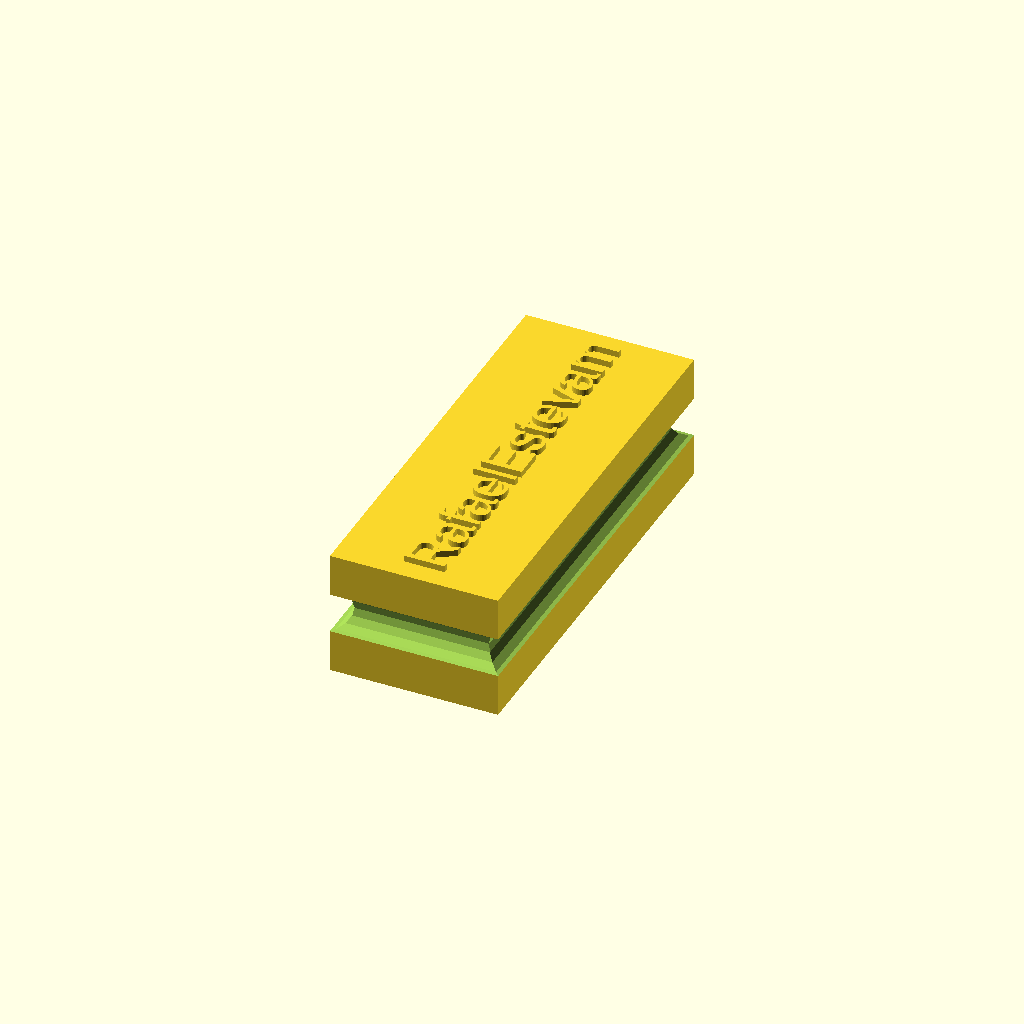
Cell 1: rendered with the file's own defaults.
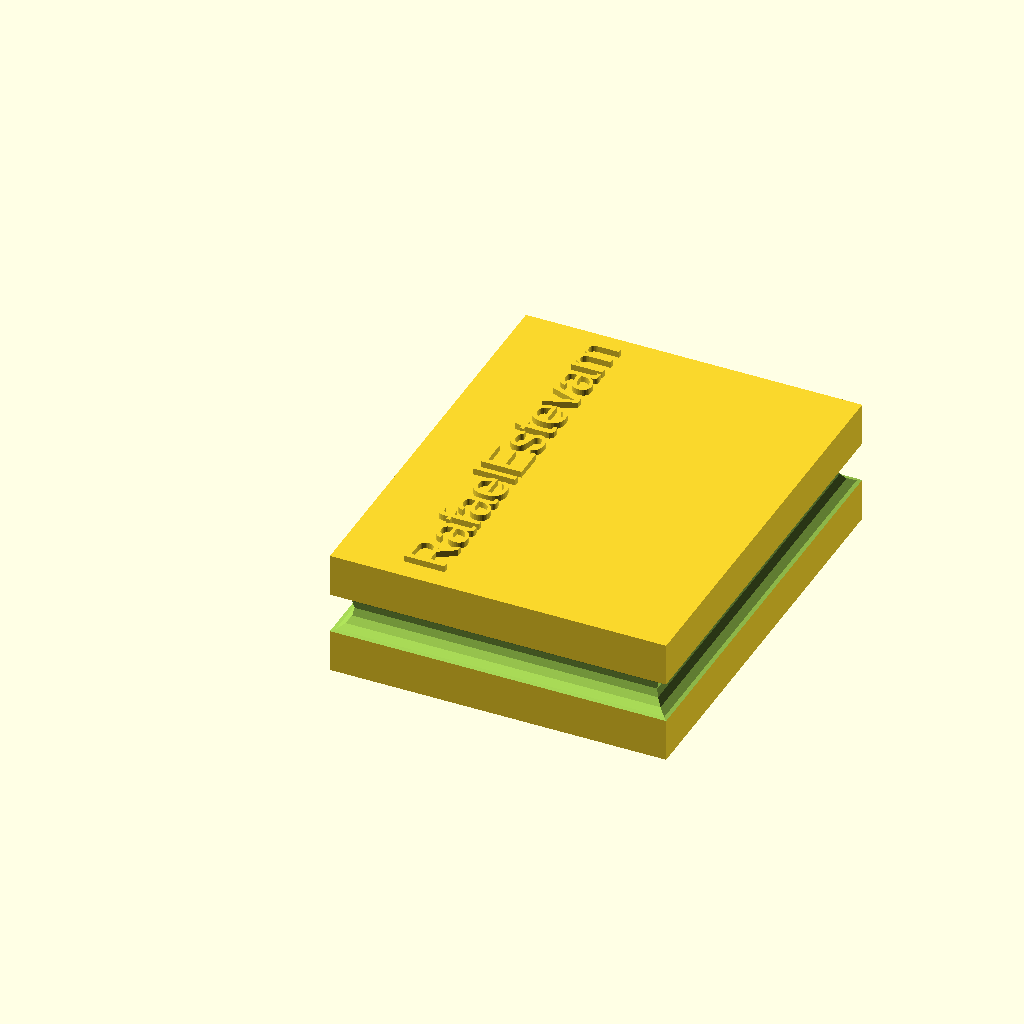
Cell 2: Width = 80 (everything else at default).
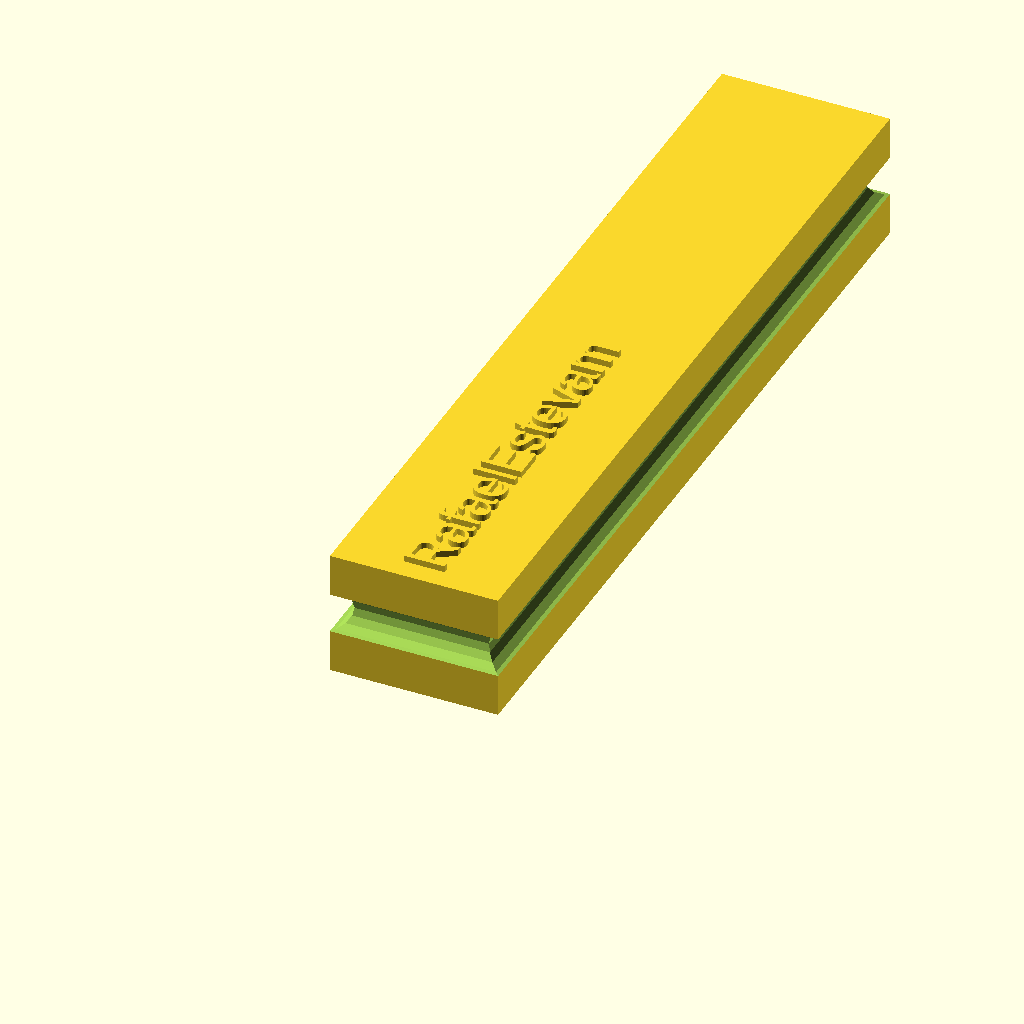
Cell 3 — Length set to 200, the other parameters unchanged.
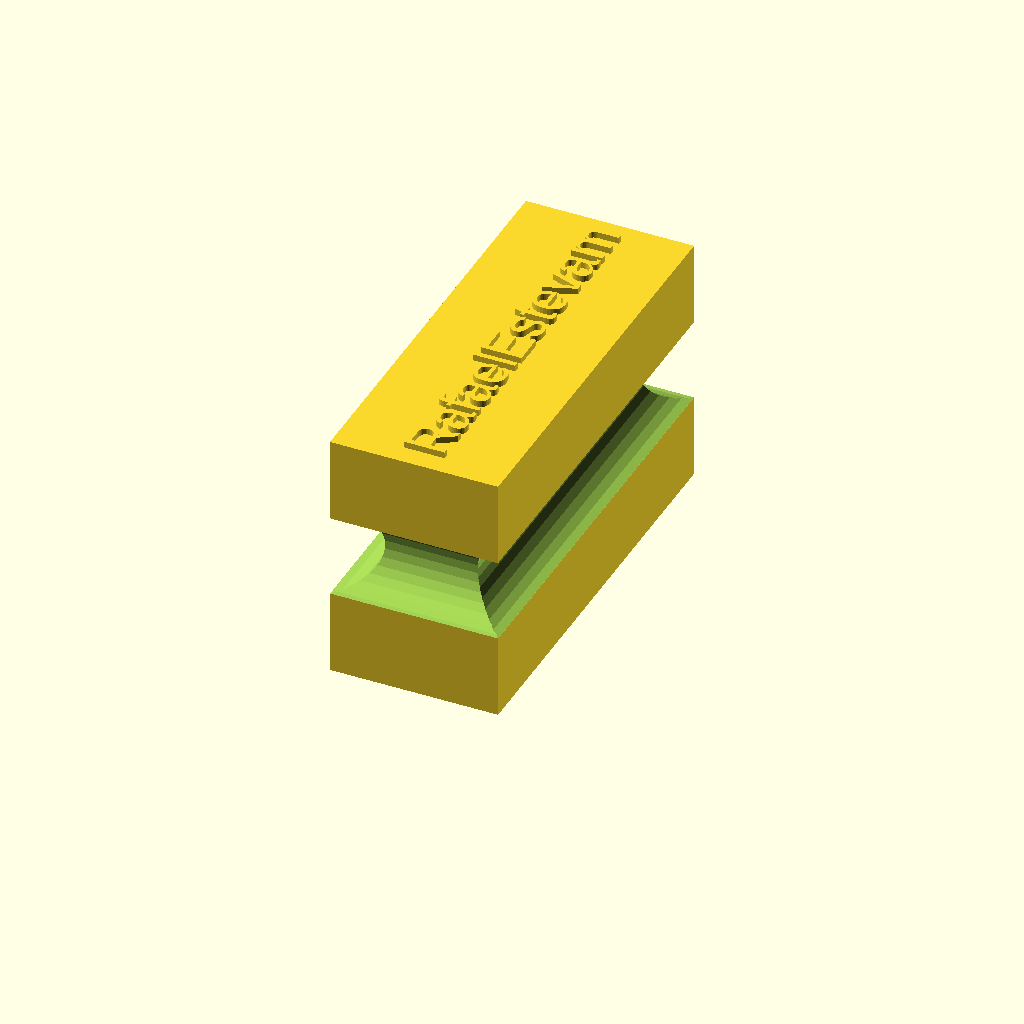
Cell 4 — Height set to 60, the other parameters unchanged.
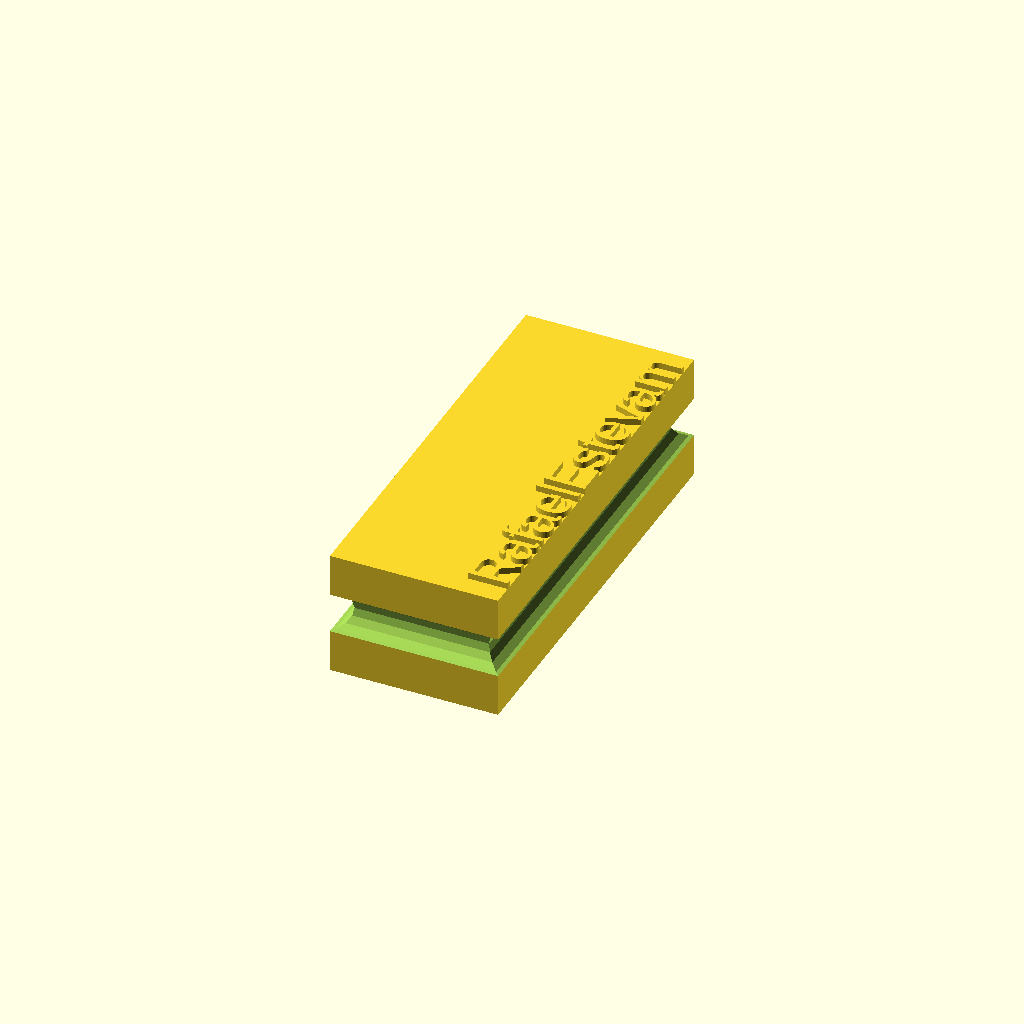
Cell 5 — label_ffsetX set to 30, the other parameters unchanged.
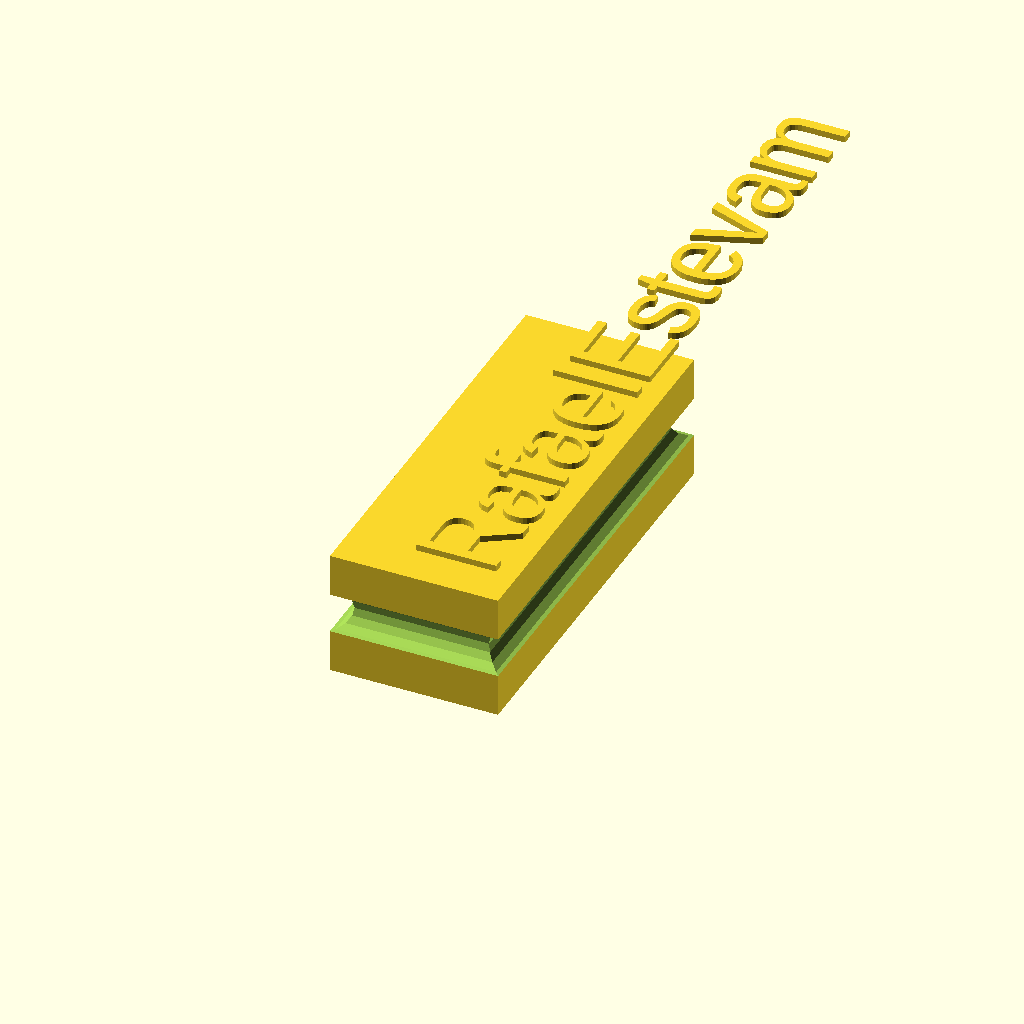
Cell 6 — label_size set to 20, the other parameters unchanged.
All cells are drawn from one camera (rotation 55°, 0°, 25°, orthographic, colour scheme Cornfield), so only the parameter changes between them.
The OpenSCAD source (inputs/thingiverse/files/thing-3774375/files/Eraser.scad):

Width  = 40;
Length = 100;
Height = 30;

// Use spaces to center the text
label_text   = " RafaelEstevam";
// Controls the offset to center
label_ffsetX = 15;
// Font name
label_font   = "Liberation Sans";
// Font size in mm
label_size   = 10;
// Font heigh, use negative value to low relief text
label_heigh   = 1.5;

eraser();
//belt();

module eraser(){
  if (label_heigh > 0 && len(label_text) > 0) label();
  difference(){    
    cube([Width, Length, Height]);
    belt();  
    if (label_heigh < 0 && len(label_text) > 0) label();
  }
}
module label(){
  h = Height + (label_heigh < 0 ? label_heigh : -0.01);
  
  translate([label_size+label_ffsetX,0,h]) rotate(a=[0,0,90])
  linear_extrude(height = abs(label_heigh)) {
     text(label_text, font = label_font, size = label_size);
   }
}
module belt(){
  cd = Height/3;
  offset = 1;
  
  translate([0,0,cd*1.5]){
    rotate(a=[0,90]){
      translate([0,-offset])
        cylinder(d=cd,Width);
      translate([0,Length+offset])
        cylinder(d=cd,Width);
    }  
    rotate(a=[-90,0]){
      translate([-offset,0])
        cylinder(d=cd,Length);
      translate([Width+offset,0])
        cylinder(d=cd,Length);
    }
  }
}
Parameter table extracted from the source (name, type, default, range or options):
Width: number, default 40
Length: number, default 100
Height: number, default 30
label_text: string, default " RafaelEstevam"
label_ffsetX: number, default 15
label_font: string, default "Liberation Sans"
label_size: number, default 10
label_heigh: number, default 1.5
